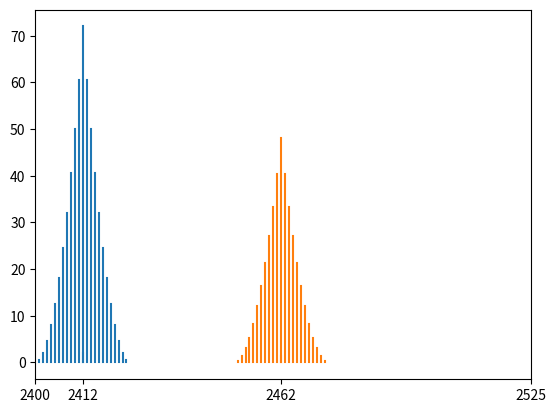

This chart was generated by the following Python code:
import numpy as np
from matplotlib import pyplot as plt

crazyradio_limits = [2400,2525]

# Scan occupied frequencies running 'sudo iwlist scan | grep Frequency | sort | uniq -c | sort -n'

# Occupied frequencies example
not_avaliable_freq = [
    [2,2412],
    [2,5320], 
    [2,5500],
    [2,5660], 
    [3,2462],
]

# Filter 2.4GHz signals
filtered_2400Mhz_not_avaliable_freq = [freq for freq in not_avaliable_freq if freq[1] < 3000]

# Plot settings
linewidths = [5/signal_quality[0] for signal_quality in filtered_2400Mhz_not_avaliable_freq]
fig,ax = plt.subplots(1)
colors = []

# Plot carrier frequencies and its harmonics
for freq in filtered_2400Mhz_not_avaliable_freq:
    line,  = ax.plot([freq[1],freq[1]],[0,4/freq[0]])
    for i in range(-12,13,1):
        ax.plot([freq[1]-i,freq[1]-i],[0, (12-(abs(i)))**2/freq[0] ], color = line.get_color())

x_tiks = [freq[1] for freq in filtered_2400Mhz_not_avaliable_freq]
for limit in crazyradio_limits:
    x_tiks.append(limit)

print(x_tiks)
plt.xticks(x_tiks)
ax.set_xlim(crazyradio_limits)
plt.show()

# Select your radio channel choosing free frequency slots
